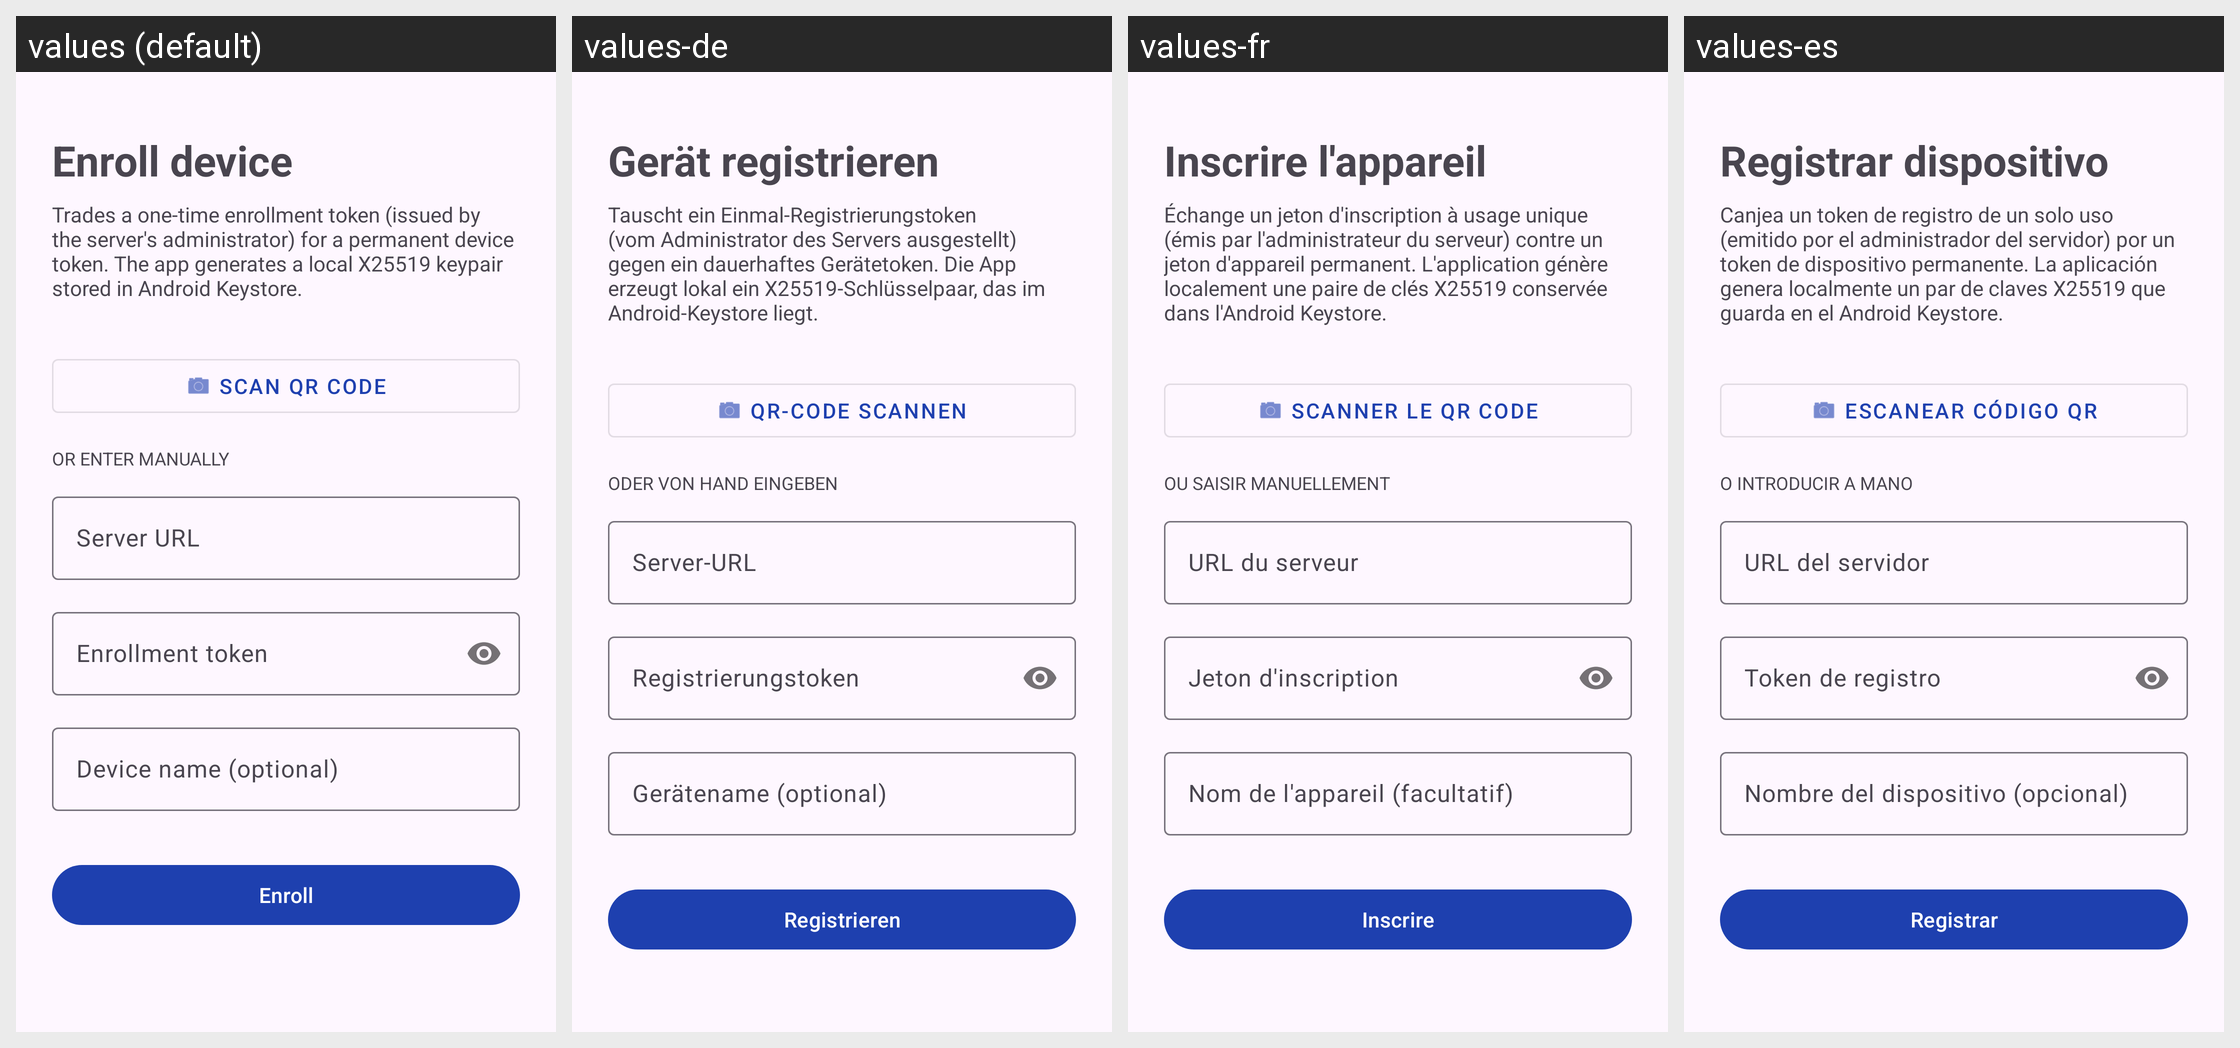

Here is an Android app screen in its default locale and in the app's own translations. Write out the translated-string differences for the strings that appear on this screen.
Android screen res/layout/activity_enroll.xml rendered under 4 locales, left to right: values (default), values-de, values-fr, values-es. Device: Nexus 5 (rendered at 1080×1920; each locale shown at half size, 540×960, under a caption strip naming it); theme Theme.DeltaSync.
Other locales in the repository, not shown: values-da.
Strings drawn on this screen, with the default value and each locale's value (text and hints the layout hard-codes, and strings that could not be matched under every locale, appear in the picture but are not listed):

enroll_title
  values: Enroll device
  values-de: Gerät registrieren
  values-fr: Inscrire l'appareil
  values-es: Registrar dispositivo

enroll_description
  values: Trades a one-time enrollment token (issued by the server's administrator) for a permanent device token. The app generates a local X25519 keypair stored in Android Keystore.
  values-de: Tauscht ein Einmal-Registrierungstoken (vom Administrator des Servers ausgestellt) gegen ein dauerhaftes Gerätetoken. Die App erzeugt lokal ein X25519-Schlüsselpaar, das im Android-Keystore liegt.
  values-fr: Échange un jeton d'inscription à usage unique (émis par l'administrateur du serveur) contre un jeton d'appareil permanent. L'application génère localement une paire de clés X25519 conservée dans l'Android Keystore.
  values-es: Canjea un token de registro de un solo uso (emitido por el administrador del servidor) por un token de dispositivo permanente. La aplicación genera localmente un par de claves X25519 que guarda en el Android Keystore.

enroll_action_scan
  values: Scan QR code
  values-de: QR-Code scannen
  values-fr: Scanner le QR code
  values-es: Escanear código QR

enroll_or_enter_manually
  values: or enter manually
  values-de: oder von Hand eingeben
  values-fr: ou saisir manuellement
  values-es: o introducir a mano

enroll_label_server_url
  values: Server URL
  values-de: Server-URL
  values-fr: URL du serveur
  values-es: URL del servidor

enroll_label_token
  values: Enrollment token
  values-de: Registrierungstoken
  values-fr: Jeton d'inscription
  values-es: Token de registro

enroll_label_device_name
  values: Device name (optional)
  values-de: Gerätename (optional)
  values-fr: Nom de l'appareil (facultatif)
  values-es: Nombre del dispositivo (opcional)

enroll_action
  values: Enroll
  values-de: Registrieren
  values-fr: Inscrire
  values-es: Registrar
